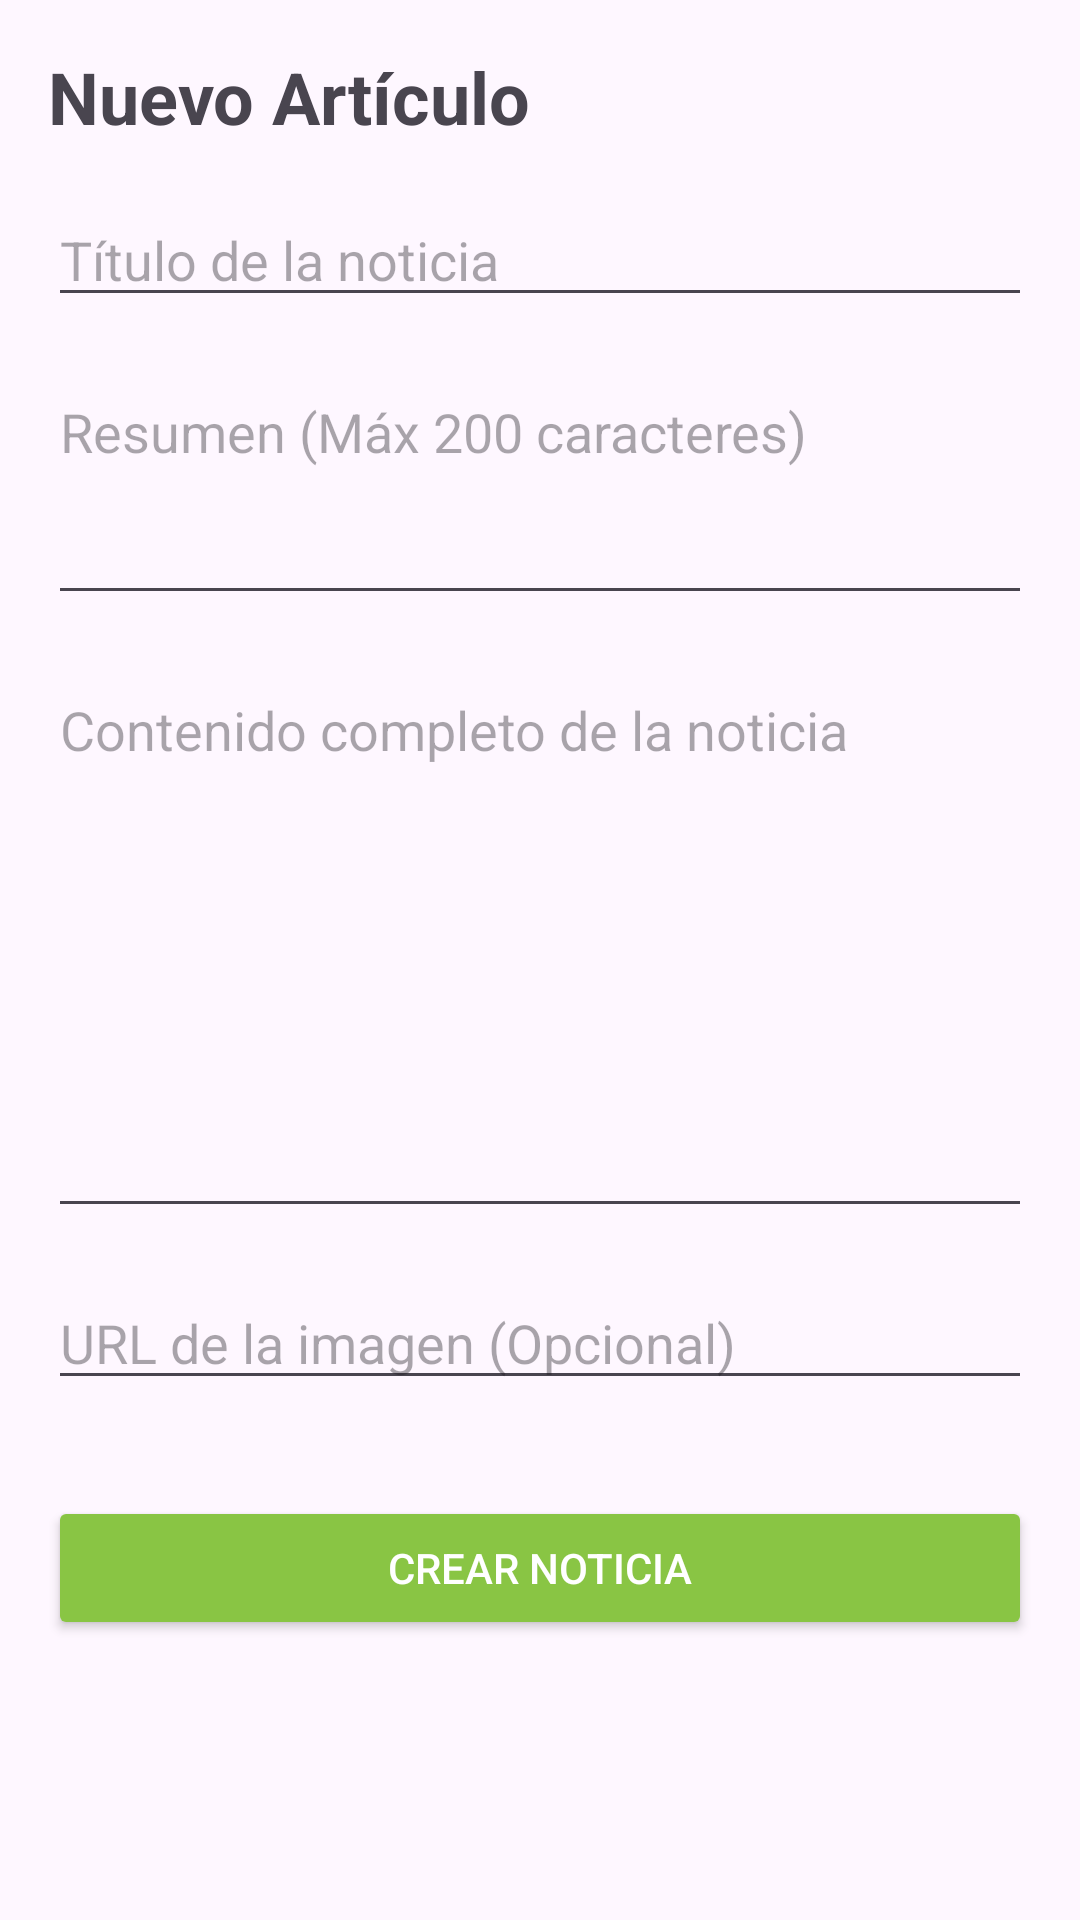

Layout XML and referenced resources for this Android screen:
<!-- AndroidManifest.xml: application theme Theme.Prueba_IoT -->
<!-- res/layout/activity_agregar_noticia.xml -->
<?xml version="1.0" encoding="utf-8"?>
<ScrollView xmlns:android="http://schemas.android.com/apk/res/android"
    xmlns:app="http://schemas.android.com/apk/res-auto"
    xmlns:tools="http://schemas.android.com/tools"
    android:layout_width="match_parent"
    android:layout_height="match_parent"
    tools:context=".AgregarNoticia">

    <LinearLayout
        android:layout_width="match_parent"
        android:layout_height="wrap_content"
        android:orientation="vertical"
        android:padding="16dp">

        <TextView
            android:layout_width="match_parent"
            android:layout_height="wrap_content"
            android:text="Nuevo Artículo"
            android:textSize="24sp"
            android:textStyle="bold"
            android:layout_marginBottom="16dp" />

        <EditText
            android:id="@+id/et_titulo"
            android:layout_width="match_parent"
            android:layout_height="wrap_content"
            android:hint="Título de la noticia"
            android:inputType="textCapSentences"
            android:layout_marginBottom="16dp" />

        <EditText
            android:id="@+id/et_resumen"
            android:layout_width="match_parent"
            android:layout_height="wrap_content"
            android:hint="Resumen (Máx 200 caracteres)"
            android:inputType="textMultiLine"
            android:lines="3"
            android:gravity="top"
            android:maxLength="200"
            android:layout_marginBottom="16dp" />

        <EditText
            android:id="@+id/et_contenido"
            android:layout_width="match_parent"
            android:layout_height="wrap_content"
            android:hint="Contenido completo de la noticia"
            android:inputType="textMultiLine"
            android:lines="8"
            android:gravity="top"
            android:layout_marginBottom="16dp" />

        <EditText
            android:id="@+id/et_url_imagen"
            android:layout_width="match_parent"
            android:layout_height="wrap_content"
            android:hint="URL de la imagen (Opcional)"
            android:inputType="textUri"
            android:layout_marginBottom="32dp" />

        <Button
            android:id="@+id/btn_crear_noticia"
            android:layout_width="match_parent"
            android:layout_height="wrap_content"
            android:text="Crear Noticia"
            android:backgroundTint="#89C544"
            android:textColor="@android:color/white" />

    </LinearLayout>
</ScrollView>
<!-- resources referenced by this layout -->
<resources>
  <style name="Theme.Prueba_IoT" parent="Base.Theme.Prueba_IoT" />
  <style name="Base.Theme.Prueba_IoT" parent="Theme.Material3.DayNight.NoActionBar">
          
          
      </style>
</resources>
